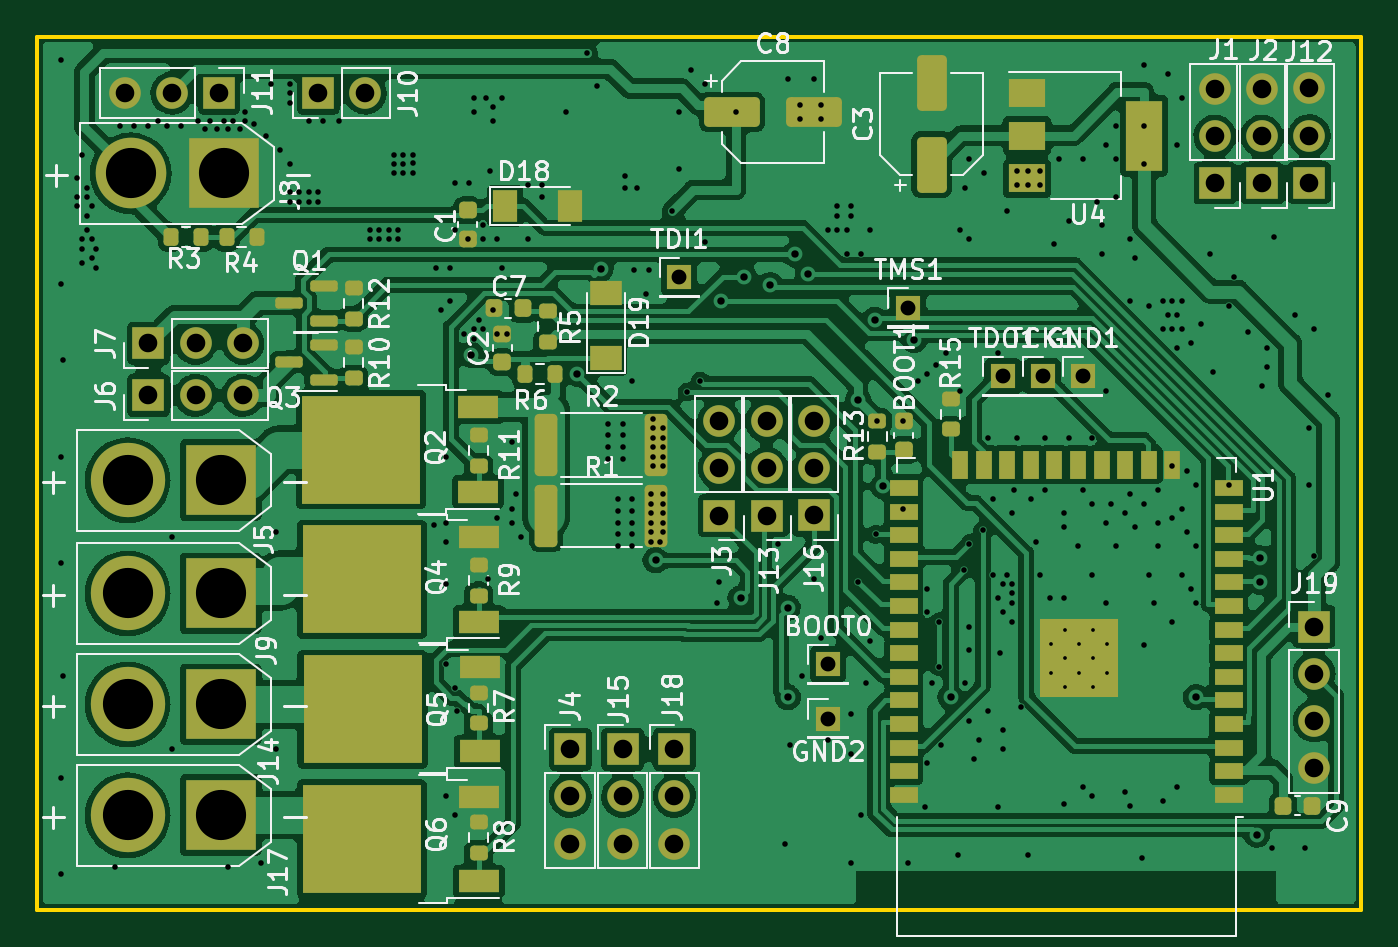
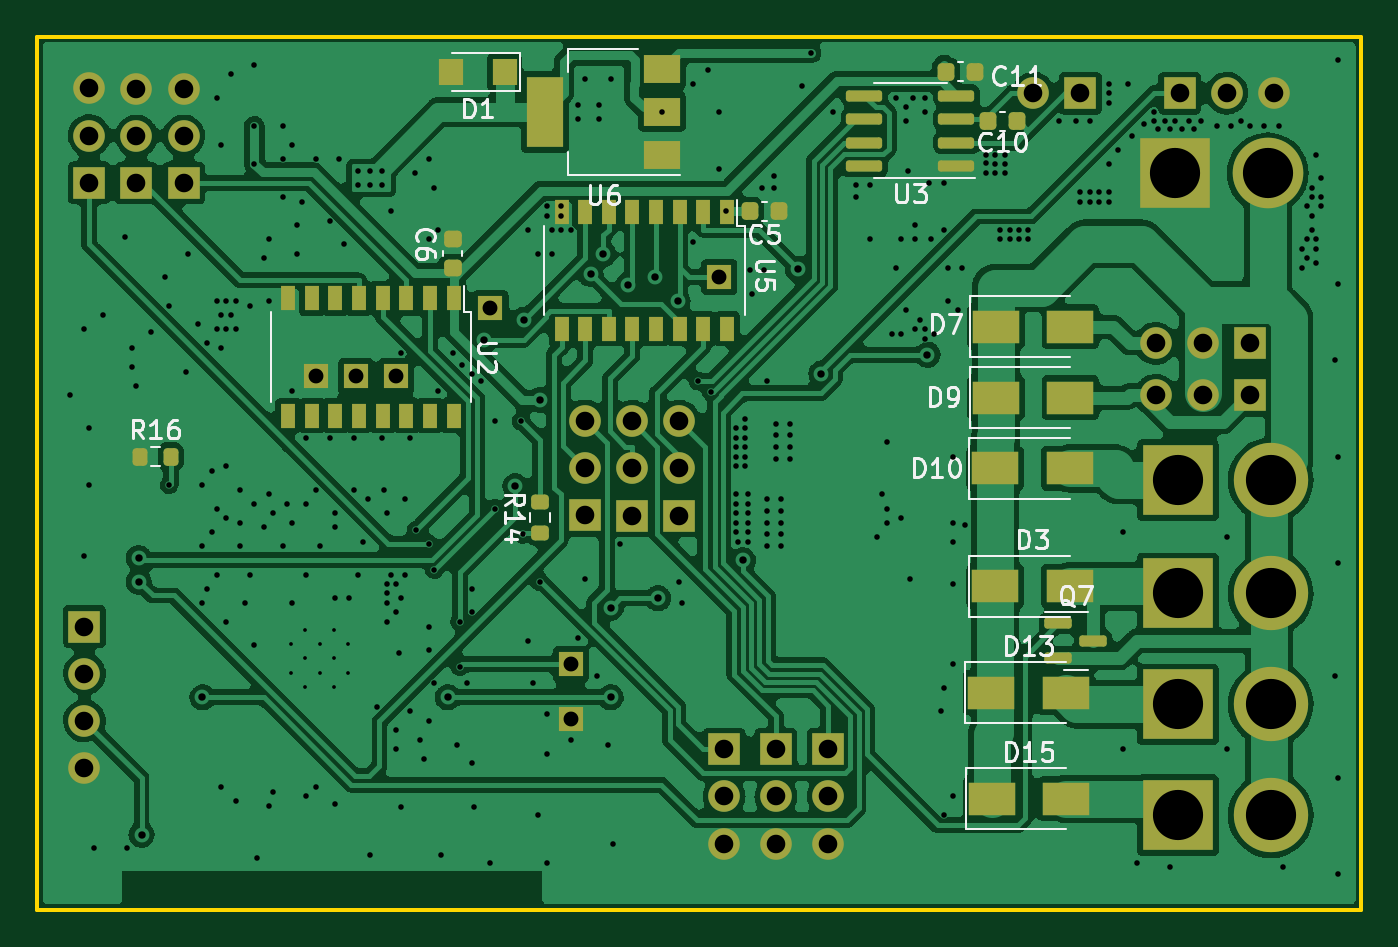
Circuit board: 9 layer files. Board 71.2 x 47.0 mm.
- bottom_copper: jf-ecu32-B_Cu.gbr (364118 bytes)
- bottom_mask: jf-ecu32-B_Mask.gbr (6297 bytes)
- bottom_silk: jf-ecu32-B_Silkscreen.gbr (17297 bytes)
- outline: jf-ecu32-Edge_Cuts.gbr (687 bytes)
- top_copper: jf-ecu32-F_Cu.gbr (238296 bytes)
- top_mask: jf-ecu32-F_Mask.gbr (8442 bytes)
- top_silk: jf-ecu32-F_Silkscreen.gbr (60161 bytes)
- drill: jf-ecu32-NPTH.drl (274 bytes)
- drill: jf-ecu32-PTH.drl (6592 bytes)

=== bottom_copper: jf-ecu32-B_Cu.gbr (364118 bytes, source omitted) ===
=== bottom_mask: jf-ecu32-B_Mask.gbr (6297 bytes, source omitted) ===
=== bottom_silk: jf-ecu32-B_Silkscreen.gbr (17297 bytes, source omitted) ===
=== outline: jf-ecu32-Edge_Cuts.gbr ===
%TF.GenerationSoftware,KiCad,Pcbnew,(6.0.10)*%
%TF.CreationDate,2023-04-19T18:30:43+02:00*%
%TF.ProjectId,jf-ecu32,6a662d65-6375-4333-922e-6b696361645f,rev?*%
%TF.SameCoordinates,Original*%
%TF.FileFunction,Profile,NP*%
%FSLAX46Y46*%
G04 Gerber Fmt 4.6, Leading zero omitted, Abs format (unit mm)*
G04 Created by KiCad (PCBNEW (6.0.10)) date 2023-04-19 18:30:43*
%MOMM*%
%LPD*%
G01*
G04 APERTURE LIST*
%TA.AperFunction,Profile*%
%ADD10C,0.200000*%
%TD*%
G04 APERTURE END LIST*
D10*
X12827000Y-150114000D02*
X84074000Y-150114000D01*
X84074000Y-150114000D02*
X84074000Y-197104000D01*
X84074000Y-197104000D02*
X12827000Y-197104000D01*
X12827000Y-197104000D02*
X12827000Y-150114000D01*
M02*

=== top_copper: jf-ecu32-F_Cu.gbr (238296 bytes, source omitted) ===
=== top_mask: jf-ecu32-F_Mask.gbr (8442 bytes, source omitted) ===
=== top_silk: jf-ecu32-F_Silkscreen.gbr (60161 bytes, source omitted) ===
=== drill: jf-ecu32-NPTH.drl ===
M48
; DRILL file {KiCad (6.0.10)} date Wed Apr 19 18:30:49 2023
; FORMAT={-:-/ absolute / inch / decimal}
; #@! TF.CreationDate,2023-04-19T18:30:49+02:00
; #@! TF.GenerationSoftware,Kicad,Pcbnew,(6.0.10)
; #@! TF.FileFunction,NonPlated,1,2,NPTH
FMAT,2
INCH
%
G90
G05
T0
M30

=== drill: jf-ecu32-PTH.drl (6592 bytes, source omitted) ===
